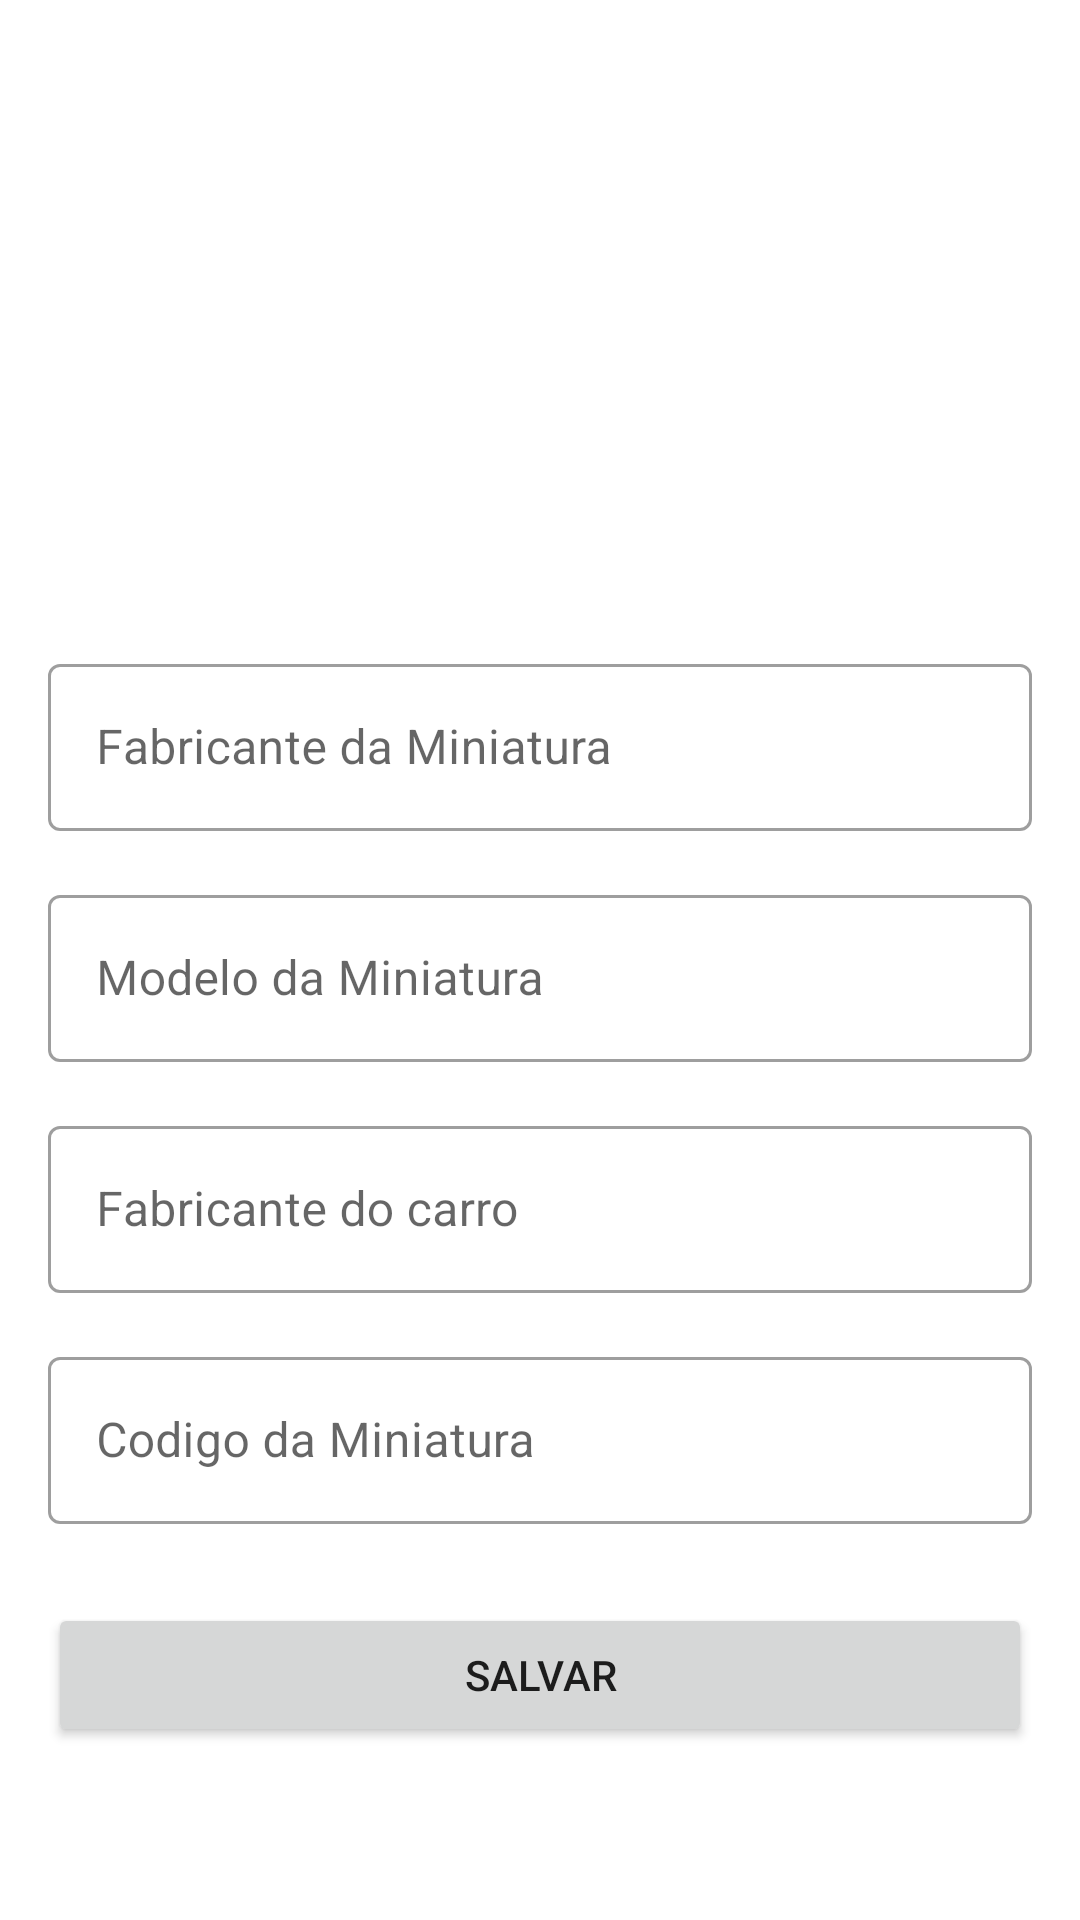

Produce the Android XML layout that renders to this screen, including the resource entries it uses.
<!-- AndroidManifest.xml: application theme Theme.HotwheelsColletion -->
<!-- res/layout/activity_formulario_produto.xml -->
<?xml version="1.0" encoding="utf-8"?>
<ScrollView xmlns:android="http://schemas.android.com/apk/res/android"
    xmlns:app="http://schemas.android.com/apk/res-auto"
    xmlns:tools="http://schemas.android.com/tools"
    android:layout_width="match_parent"
    android:layout_height="match_parent"
    android:fillViewport="true">

    <androidx.constraintlayout.widget.ConstraintLayout
        android:layout_width="match_parent"
        android:layout_height="wrap_content"
        tools:context=".ui.activity.FormularioProdutoActivity">

        <ImageView
            android:id="@+id/activity_formulario_produto_imagem"
            android:layout_width="0dp"
            android:layout_height="200dp"
            android:scaleType="centerCrop"
            app:layout_constraintEnd_toEndOf="parent"
            app:layout_constraintStart_toStartOf="parent"
            app:layout_constraintTop_toTopOf="parent"
            app:srcCompat="@drawable/imagem_padrao"
            tools:ignore="ContentDescription" />

        <com.google.android.material.textfield.TextInputLayout
            android:id="@+id/formulario_produto_textinputlayout_fabricante_miniatura"
            style="@style/Widget.MaterialComponents.TextInputLayout.OutlinedBox"
            android:layout_width="0dp"
            android:layout_height="wrap_content"
            android:layout_margin="16dp"
            app:layout_constraintEnd_toEndOf="parent"
            app:layout_constraintStart_toStartOf="parent"
            app:layout_constraintTop_toBottomOf="@id/activity_formulario_produto_imagem">

            <com.google.android.material.textfield.TextInputEditText
                android:id="@+id/activity_formulario_produto_fabricante_miniatura"
                android:layout_width="match_parent"
                android:layout_height="wrap_content"
                android:hint="@string/fabricante_da_miniatura"
                android:inputType="text" />

        </com.google.android.material.textfield.TextInputLayout>

        <com.google.android.material.textfield.TextInputLayout
            android:id="@+id/formulario_produto_textinputlayout_modelo_miniatura"
            style="@style/Widget.MaterialComponents.TextInputLayout.OutlinedBox"
            android:layout_width="0dp"
            android:layout_height="wrap_content"
            android:layout_margin="16dp"
            app:layout_constraintEnd_toEndOf="parent"
            app:layout_constraintStart_toStartOf="parent"
            app:layout_constraintTop_toBottomOf="@id/formulario_produto_textinputlayout_fabricante_miniatura">

            <com.google.android.material.textfield.TextInputEditText
                android:id="@+id/activity_formulario_produto_modelo"
                android:layout_width="match_parent"
                android:layout_height="wrap_content"
                android:hint="@string/modelo_da_miniatura"
                android:inputType="text" />

        </com.google.android.material.textfield.TextInputLayout>

        <com.google.android.material.textfield.TextInputLayout
            android:id="@+id/formulario_produto_textinputlayout_fabricante_carro"
            style="@style/Widget.MaterialComponents.TextInputLayout.OutlinedBox"
            android:layout_width="0dp"
            android:layout_height="wrap_content"
            android:layout_margin="16dp"
            app:layout_constraintEnd_toEndOf="parent"
            app:layout_constraintStart_toStartOf="parent"
            app:layout_constraintTop_toBottomOf="@id/formulario_produto_textinputlayout_modelo_miniatura">

            <com.google.android.material.textfield.TextInputEditText
                android:id="@+id/activity_formulario_produto_fabricante_carro"
                android:layout_width="match_parent"
                android:layout_height="wrap_content"
                android:hint="@string/fabricante_do_carro"
                android:inputType="text" />
        </com.google.android.material.textfield.TextInputLayout>

        <com.google.android.material.textfield.TextInputLayout
            android:id="@+id/formulario_produto_textinputlayout_codigo"
            style="@style/Widget.MaterialComponents.TextInputLayout.OutlinedBox"
            android:layout_width="0dp"
            android:layout_height="wrap_content"
            android:layout_margin="16dp"
            app:layout_constraintEnd_toEndOf="parent"
            app:layout_constraintStart_toStartOf="parent"
            app:layout_constraintTop_toBottomOf="@id/formulario_produto_textinputlayout_fabricante_carro">

            <com.google.android.material.textfield.TextInputEditText
                android:id="@+id/activity_formulario_produto_codigo"
                android:layout_width="match_parent"
                android:layout_height="wrap_content"
                android:hint="@string/codigo_da_miniatura"
                android:inputType="number" />

        </com.google.android.material.textfield.TextInputLayout>

        <Button
            android:id="@+id/activity_formulario_produto_botao_salvar"
            android:layout_width="0dp"
            android:layout_height="wrap_content"
            android:layout_margin="16dp"
            android:text="@string/salvar"
            app:layout_constraintBottom_toBottomOf="parent"
            app:layout_constraintEnd_toEndOf="parent"
            app:layout_constraintStart_toStartOf="parent"
            app:layout_constraintTop_toBottomOf="@+id/formulario_produto_textinputlayout_codigo"
            app:layout_constraintVertical_bias="0.2" />

    </androidx.constraintlayout.widget.ConstraintLayout>
</ScrollView>
<!-- resources referenced by this layout -->
<resources>
  <string name="codigo_da_miniatura">Codigo da Miniatura</string>
  <string name="fabricante_da_miniatura">Fabricante da Miniatura</string>
  <string name="fabricante_do_carro">Fabricante do carro</string>
  <string name="modelo_da_miniatura">Modelo da Miniatura</string>
  <string name="salvar">Salvar</string>
  <style name="Theme.HotwheelsColletion" parent="Theme.MaterialComponents.DayNight.DarkActionBar">
          
          <item name="colorPrimary">@color/blue_medium</item>
          <item name="colorPrimaryVariant">@color/blue_light</item>
          <item name="colorOnPrimary">@color/blue_intense</item>
          
          <item name="colorSecondary">@color/red_intense</item>
          <item name="colorSecondaryVariant">@color/blue_intense</item>
          <item name="colorOnSecondary">@color/black</item>
          
          <item name="android:statusBarColor" tools:targetApi="l">?attr/colorPrimaryVariant</item>
          
      </style>
  <color name="blue_medium">#198FC8</color>
  <color name="blue_light">#3EABEA</color>
  <color name="blue_intense">#003554</color>
  <color name="red_intense">#E0001E</color>
  <color name="black">#FF000000</color>
</resources>
